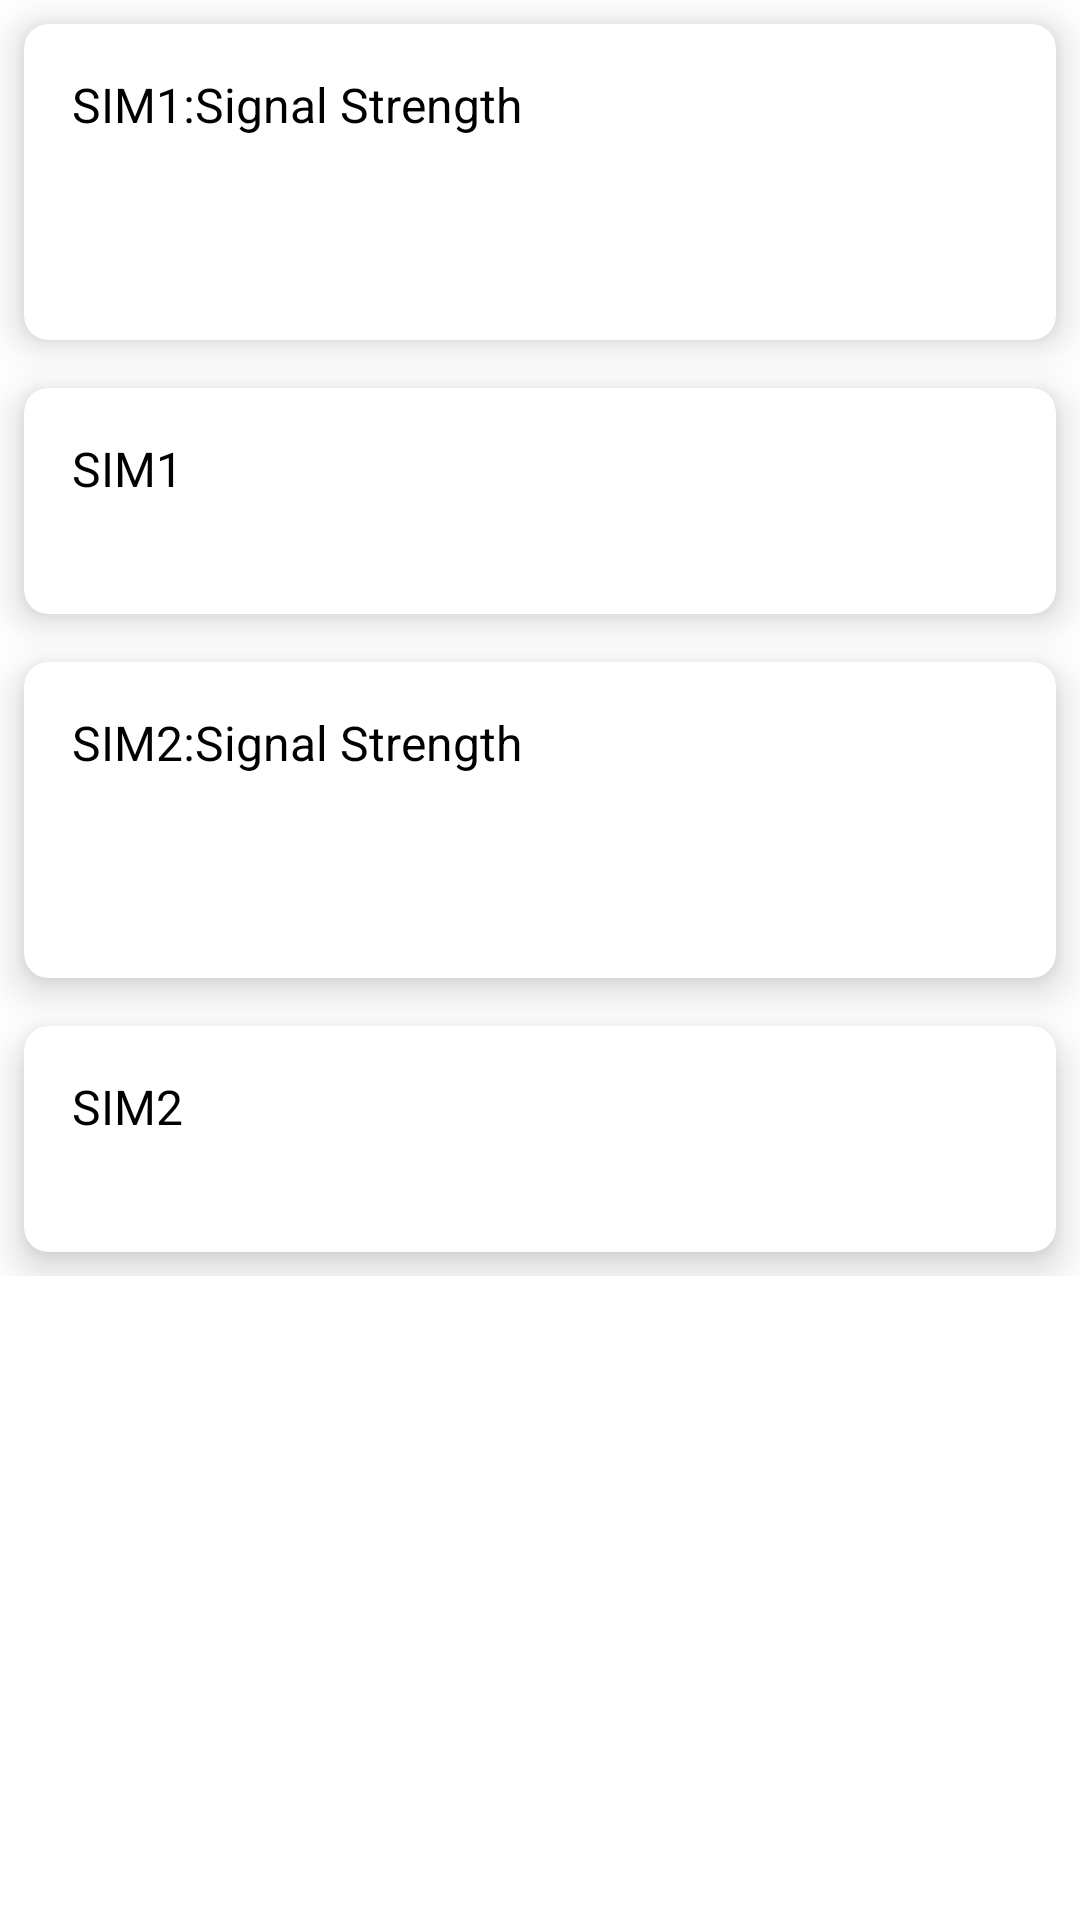

This screen was rendered from an Android layout file. Write that file and the resources it references.
<!-- AndroidManifest.xml: application theme Theme.RF -->
<!-- res/layout/fragment_network.xml -->
<?xml version="1.0" encoding="utf-8"?>
<ScrollView xmlns:android="http://schemas.android.com/apk/res/android"
    xmlns:card_view="http://schemas.android.com/apk/res-auto"
    android:layout_width="match_parent"
    android:layout_height="match_parent">

    <LinearLayout
        android:layout_width="match_parent"
        android:layout_height="wrap_content"
        android:orientation="vertical">

    <androidx.cardview.widget.CardView
        android:id="@+id/signal_strength_card"
        android:layout_width="match_parent"
        android:layout_height="wrap_content"
        android:layout_rowWeight="1"
        android:layout_columnWeight="1"
        android:layout_margin="8dp"
        android:layout_marginLeft="16dp"
        android:layout_marginRight="16dp"
        android:layout_marginBottom="16dp"
        card_view:cardBackgroundColor="@color/white"
        card_view:cardCornerRadius="8dp"
        card_view:cardElevation="8dp">

        <RelativeLayout
            android:layout_width="match_parent"
            android:layout_height="wrap_content"
            android:orientation="vertical"
            android:padding="16dp">

            <TextView
                android:id="@+id/signal_strength_text"
                android:layout_width="match_parent"
                android:layout_height="wrap_content"
                android:fallbackLineSpacing="true"
                android:text="SIM1:Signal Strength"
                android:textColor="@color/black"
                android:textSize="16sp" />

            <TextView
                android:id="@+id/signal_strength"
                android:layout_width="wrap_content"
                android:layout_height="wrap_content"
                android:layout_below="@+id/signal_strength_text"
                android:textSize="16sp" />

            <ProgressBar
                android:id="@+id/signal_progress"
                style="@style/Widget.AppCompat.ProgressBar.Horizontal"
                android:layout_width="match_parent"
                android:layout_height="wrap_content"
                android:layout_marginLeft="50dp"
                android:layout_marginTop="30dp"
                android:layout_below="@id/signal_strength"
                android:indeterminate="false"
                android:progressDrawable="@drawable/progress"/>
        </RelativeLayout>
    </androidx.cardview.widget.CardView>

    
    <androidx.cardview.widget.CardView
        android:id="@+id/network_card"
        android:layout_width="match_parent"
        android:layout_height="wrap_content"
        android:layout_rowWeight="1"
        android:layout_columnWeight="1"
        android:layout_below="@+id/signal_strength_card"
        android:layout_margin="8dp"
        android:layout_marginLeft="16dp"
        android:layout_marginRight="16dp"
        android:layout_marginBottom="16dp"
        card_view:cardBackgroundColor="@color/white"
        card_view:cardCornerRadius="8dp"
        card_view:cardElevation="8dp">

        <RelativeLayout
            android:layout_width="match_parent"
            android:layout_height="wrap_content"
            android:orientation="vertical"
            android:padding="16dp">

        <TextView
            android:id="@+id/sim1_text"
            android:layout_width="match_parent"
            android:layout_height="wrap_content"
            android:fallbackLineSpacing="true"
            android:text="SIM1"
            android:textColor="@color/black"
            android:textSize="16sp" />

        <TextView
            android:id="@+id/network_text"
            android:layout_width="wrap_content"
            android:layout_height="wrap_content"
            android:layout_below="@+id/sim1_text"
            android:textSize="16sp" />
        </RelativeLayout>
    </androidx.cardview.widget.CardView>

    <androidx.cardview.widget.CardView
        android:id="@+id/second_signal_strength_card"
        android:layout_width="match_parent"
        android:layout_height="wrap_content"
        android:layout_rowWeight="1"
        android:layout_columnWeight="1"
        android:layout_margin="8dp"
        android:layout_marginLeft="16dp"
        android:layout_marginRight="16dp"
        android:layout_marginBottom="16dp"
        card_view:cardBackgroundColor="@color/white"
        card_view:cardCornerRadius="8dp"
        android:layout_below="@+id/network_card"
        card_view:cardElevation="8dp">

        <RelativeLayout
            android:layout_width="match_parent"
            android:layout_height="wrap_content"
            android:orientation="vertical"
            android:padding="16dp">

            <TextView
                android:id="@+id/second_signal_strength_text"
                android:layout_width="match_parent"
                android:layout_height="wrap_content"
                android:fallbackLineSpacing="true"
                android:text="SIM2:Signal Strength"
                android:textColor="@color/black"
                android:textSize="16sp" />

            <TextView
                android:id="@+id/second_signal_strength"
                android:layout_width="wrap_content"
                android:layout_height="wrap_content"
                android:layout_below="@+id/second_signal_strength_text"
                android:textSize="16sp" />

            <ProgressBar
                android:id="@+id/second__signal_progress"
                style="@style/Widget.AppCompat.ProgressBar.Horizontal"
                android:layout_width="match_parent"
                android:layout_height="wrap_content"
                android:layout_marginLeft="50dp"
                android:layout_marginTop="30dp"
                android:layout_below="@id/second_signal_strength"
                android:indeterminate="false"
                android:progressDrawable="@drawable/progress"
              />
        </RelativeLayout>
    </androidx.cardview.widget.CardView>

    
    <androidx.cardview.widget.CardView
        android:layout_width="match_parent"
        android:layout_height="wrap_content"
        android:layout_rowWeight="1"
        android:layout_columnWeight="1"
        android:layout_below="@+id/second_signal_strength_card"
        android:layout_margin="8dp"
        android:layout_marginLeft="16dp"
        android:layout_marginRight="16dp"
        android:layout_marginBottom="16dp"
        card_view:cardBackgroundColor="@color/white"
        card_view:cardCornerRadius="8dp"
        card_view:cardElevation="8dp">

        <RelativeLayout
            android:layout_width="match_parent"
            android:layout_height="wrap_content"
            android:orientation="vertical"
            android:padding="16dp">

            <TextView
                android:id="@+id/sim2_text"
                android:layout_width="match_parent"
                android:layout_height="wrap_content"
                android:fallbackLineSpacing="true"
                android:text="SIM2"
                android:textColor="@color/black"
                android:textSize="16sp" />

            <TextView
                android:id="@+id/second_network_text"
                android:layout_width="wrap_content"
                android:layout_height="wrap_content"
                android:layout_below="@id/sim2_text"
                android:textSize="16sp" />











        </RelativeLayout>
    </androidx.cardview.widget.CardView>
    </LinearLayout>
</ScrollView>
<!-- resources referenced by this layout -->
<resources>
  <color name="black">#FF000000</color>
  <color name="white">#FFFFFFFF</color>
  <style name="Theme.RF" parent="Theme.MaterialComponents.DayNight.DarkActionBar">
          
          <item name="colorPrimary">@color/purple_700</item>
          <item name="colorPrimaryVariant">@color/purple_700</item>
          <item name="colorOnPrimary">@color/white</item>
          
          <item name="colorSecondary">@color/purple_700</item>
          <item name="colorSecondaryVariant">@color/purple_700</item>
          <item name="colorOnSecondary">@color/black</item>
  
          
          <item name="android:statusBarColor" tools:targetApi="l">?attr/colorPrimaryVariant</item>
          
      </style>
  <color name="purple_700">#FF3700B3</color>
</resources>
